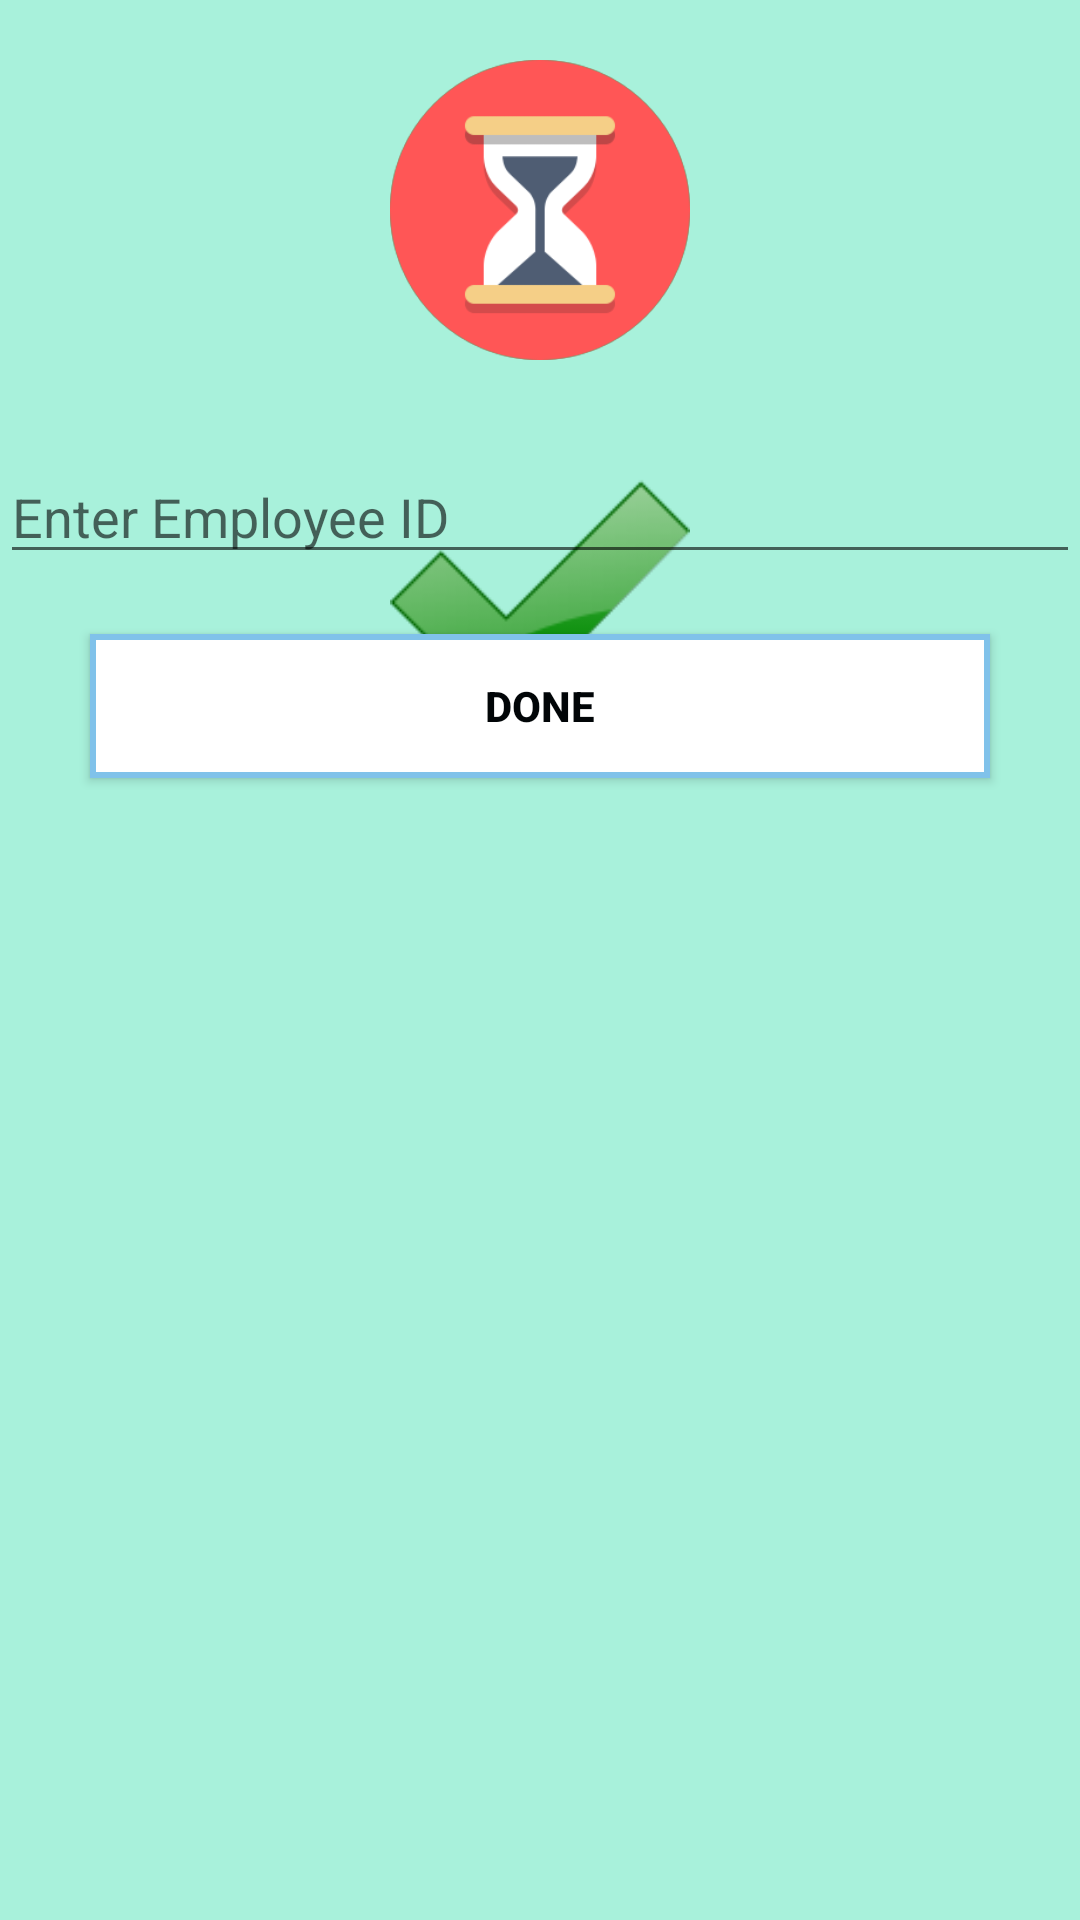

Layout XML and referenced resources for this Android screen:
<!-- AndroidManifest.xml: activity theme Theme.AppCompat.Light.NoActionBar -->
<!-- res/layout/activity_in_out.xml -->
<?xml version="1.0" encoding="utf-8"?>
<RelativeLayout xmlns:android="http://schemas.android.com/apk/res/android"
    xmlns:app="http://schemas.android.com/apk/res-auto"
    xmlns:tools="http://schemas.android.com/tools"
    android:layout_width="match_parent"
    android:layout_height="match_parent"
    android:background="#A8F1DB"
    tools:context=".Activties.InOutActivity">
    <ImageView
        android:id="@+id/signin"
        android:layout_width="match_parent"
        android:layout_height="100dp"
        android:src="@drawable/punchin"
        android:layout_marginTop="20dp"/>
    <ImageView
        android:id="@+id/signout"
        android:layout_width="match_parent"
        android:layout_height="100dp"
        android:src="@drawable/punchout"
        android:layout_marginTop="20dp"/>

    <ImageView
        android:id="@+id/confirm"
        android:layout_width="match_parent"
        android:layout_height="100dp"
        android:src="@drawable/greentick"
        android:layout_marginTop="150dp"
        />

    <EditText
        android:layout_width="match_parent"
        android:layout_height="wrap_content"
        android:layout_marginTop="150dp"
        android:inputType="number"
        android:hint="Enter Employee ID"
        android:id="@+id/empId"
        />

    <Button
        android:id="@+id/done"
        android:layout_width="match_parent"
        android:layout_height="wrap_content"
        android:background="@drawable/round_corner"
        android:text="Done"
        android:textColor="#010507"
        android:textStyle="bold"
        android:layout_below="@id/empId"
        android:layout_centerHorizontal="true"
        android:layout_marginTop="20dp"
        android:layout_marginRight="30dp"
        android:layout_marginLeft="30dp"
        />




</RelativeLayout>
<!-- resources referenced by this layout -->
<resources>
  <!-- drawable greentick: png bitmap (drawable, 4443 bytes) -->
  <!-- drawable punchin: png bitmap (drawable, 10361 bytes) -->
  <!-- drawable punchout: png bitmap (drawable, 10001 bytes) -->
  <!-- drawable round_corner (drawable) -->
  <?xml version="1.0" encoding="utf-8"?>
  <selector xmlns:android="http://schemas.android.com/apk/res/android">
      <item>
          <shape android:shape="rectangle">
              <solid android:color="#ffffffff"/>
              <stroke android:color="#80C2EA" android:width="2dp" />
              
          </shape>
      </item>
  </selector>
</resources>
